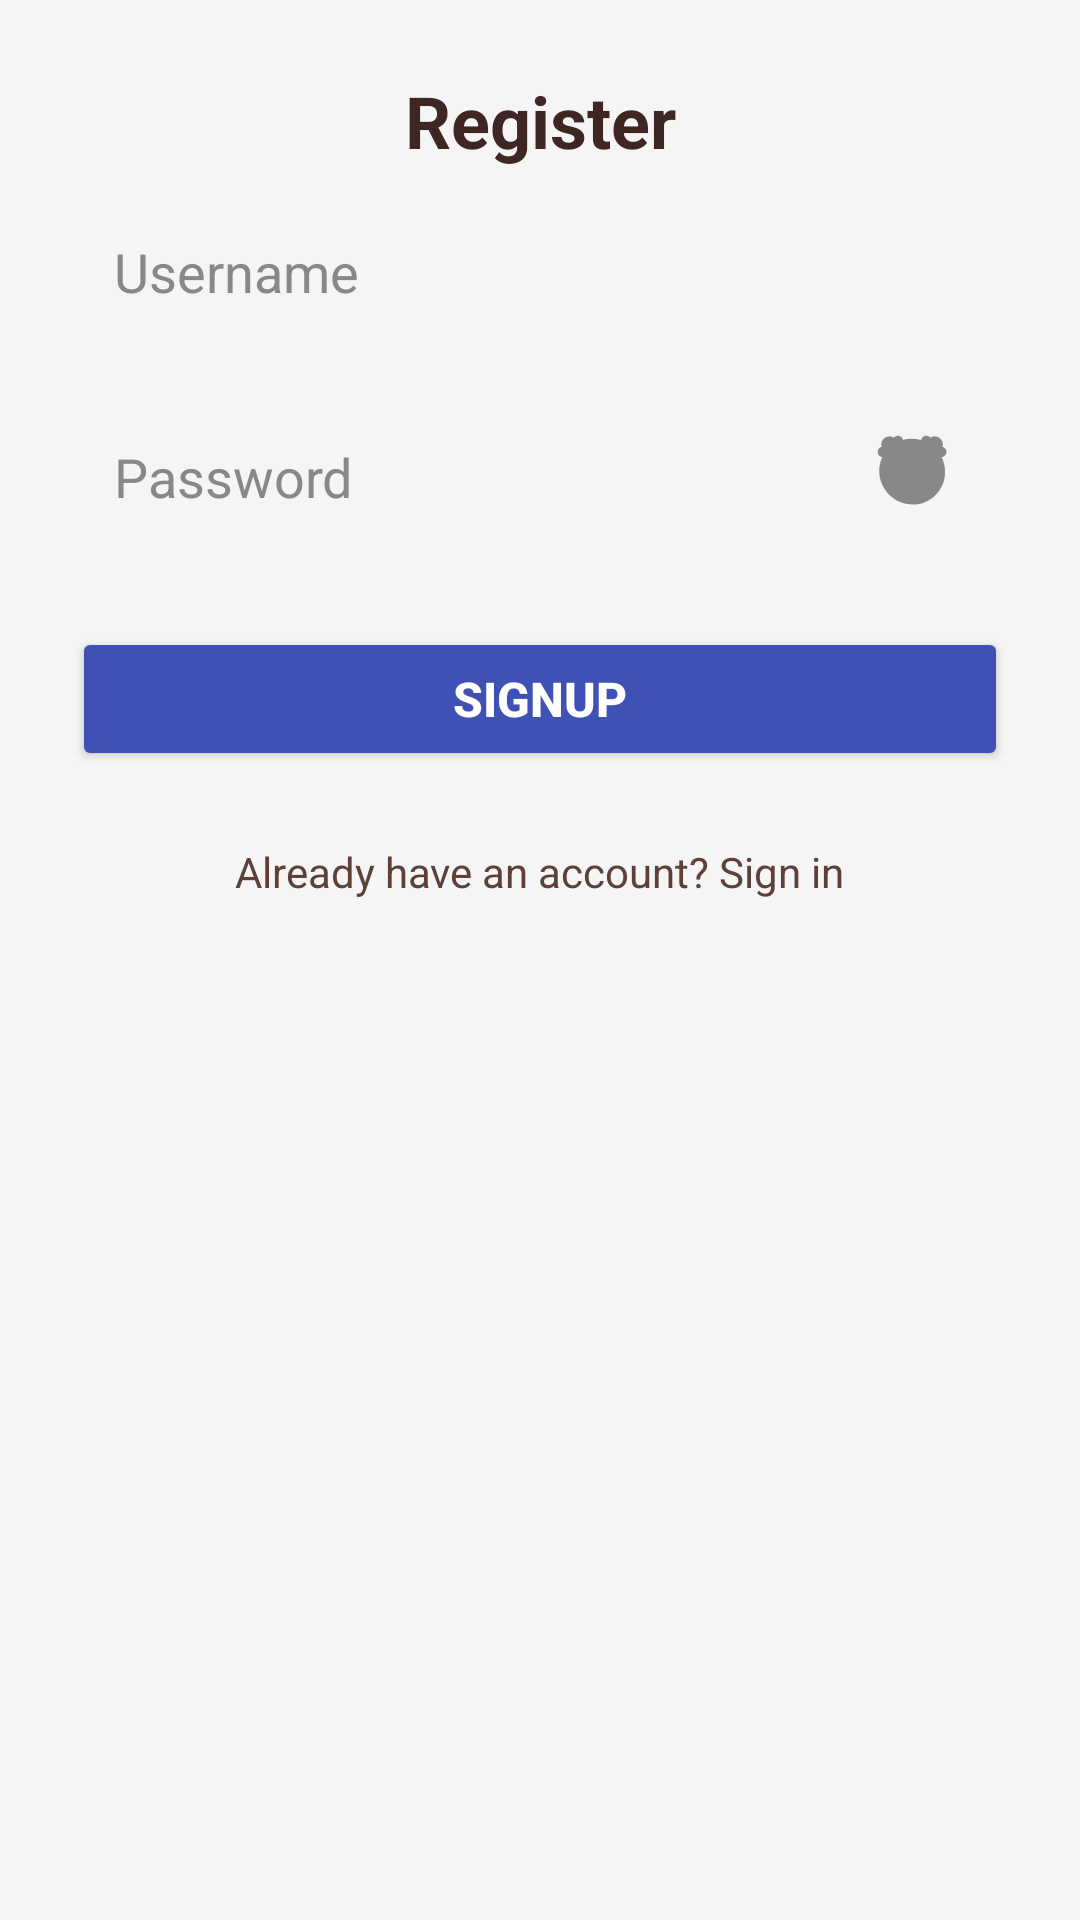

Layout XML and referenced resources for this Android screen:
<!-- AndroidManifest.xml: application theme Theme.JustagaSlamBook -->
<!-- res/layout/activity_signup.xml -->
<?xml version="1.0" encoding="utf-8"?>
<LinearLayout xmlns:android="http://schemas.android.com/apk/res/android"
    xmlns:app="http://schemas.android.com/apk/res-auto"
    xmlns:tools="http://schemas.android.com/tools"
    android:id="@+id/main"
    android:layout_width="match_parent"
    android:layout_height="match_parent"
    android:orientation="vertical"
    android:background="#F5F5F5"
    android:padding="24dp"
    tools:context=".LoginActivity">

    
    <TextView
        android:layout_width="match_parent"
        android:layout_height="wrap_content"
        android:text="Register"
        android:textColor="#3E2723"
        android:textSize="24sp"
        android:textStyle="bold"
        android:gravity="center"
        android:layout_marginBottom="8dp" />

    
    <EditText
        android:id="@+id/etUsername"
        android:layout_width="match_parent"
        android:layout_height="wrap_content"
        android:hint="Username"
        android:padding="14dp"
        android:background="@drawable/input_outline"
        android:textColor="#000000"
        android:textColorHint="#888888"
        android:layout_marginBottom="16dp" />

    
    <LinearLayout
        android:layout_width="match_parent"
        android:layout_height="wrap_content"
        android:orientation="horizontal"
        android:background="@drawable/input_outline"
        android:paddingEnd="8dp"
        android:layout_marginBottom="24dp">

        <EditText
            android:id="@+id/etPassword"
            android:layout_width="0dp"
            android:layout_height="wrap_content"
            android:layout_weight="1"
            android:hint="Password"
            android:padding="14dp"
            android:inputType="textPassword"
            android:textColor="#000000"
            android:textColorHint="#888888"
            android:background="@android:color/transparent" />

        <ImageView
            android:id="@+id/ivTogglePassword"
            android:layout_width="wrap_content"
            android:layout_height="wrap_content"
            android:src="@drawable/clown"
            android:padding="12dp"
            android:contentDescription="Show Password"
            android:tint="#888888"
            tools:ignore="UseAppTint" />
    </LinearLayout>

    
    <Button
        android:id="@+id/btnSignup"
        android:layout_width="match_parent"
        android:layout_height="wrap_content"
        android:text="Signup"
        android:backgroundTint="@color/primarycolor"
        android:textColor="#FFFFFF"
        android:textSize="16sp"
        android:textStyle="bold"
        android:layout_marginBottom="16dp" />

    
    <TextView
        android:id="@+id/tvLogin"
        android:layout_width="wrap_content"
        android:layout_height="wrap_content"
        android:text="Already have an account? Sign in"
        android:textColor="#5D4037"
        android:textSize="14sp"
        android:layout_gravity="center"
        android:layout_marginTop="8dp" />

</LinearLayout>
<!-- resources referenced by this layout -->
<resources>
  <color name="primarycolor">#3F51B5</color>
  <!-- drawable clown: vector/xml drawable (drawable, 8123 chars, omitted) -->
  <style name="Theme.JustagaSlamBook" parent="Base.Theme.JustagaSlamBook" />
  <style name="Base.Theme.JustagaSlamBook" parent="Theme.Material3.DayNight.NoActionBar">
          
          
      </style>
</resources>
